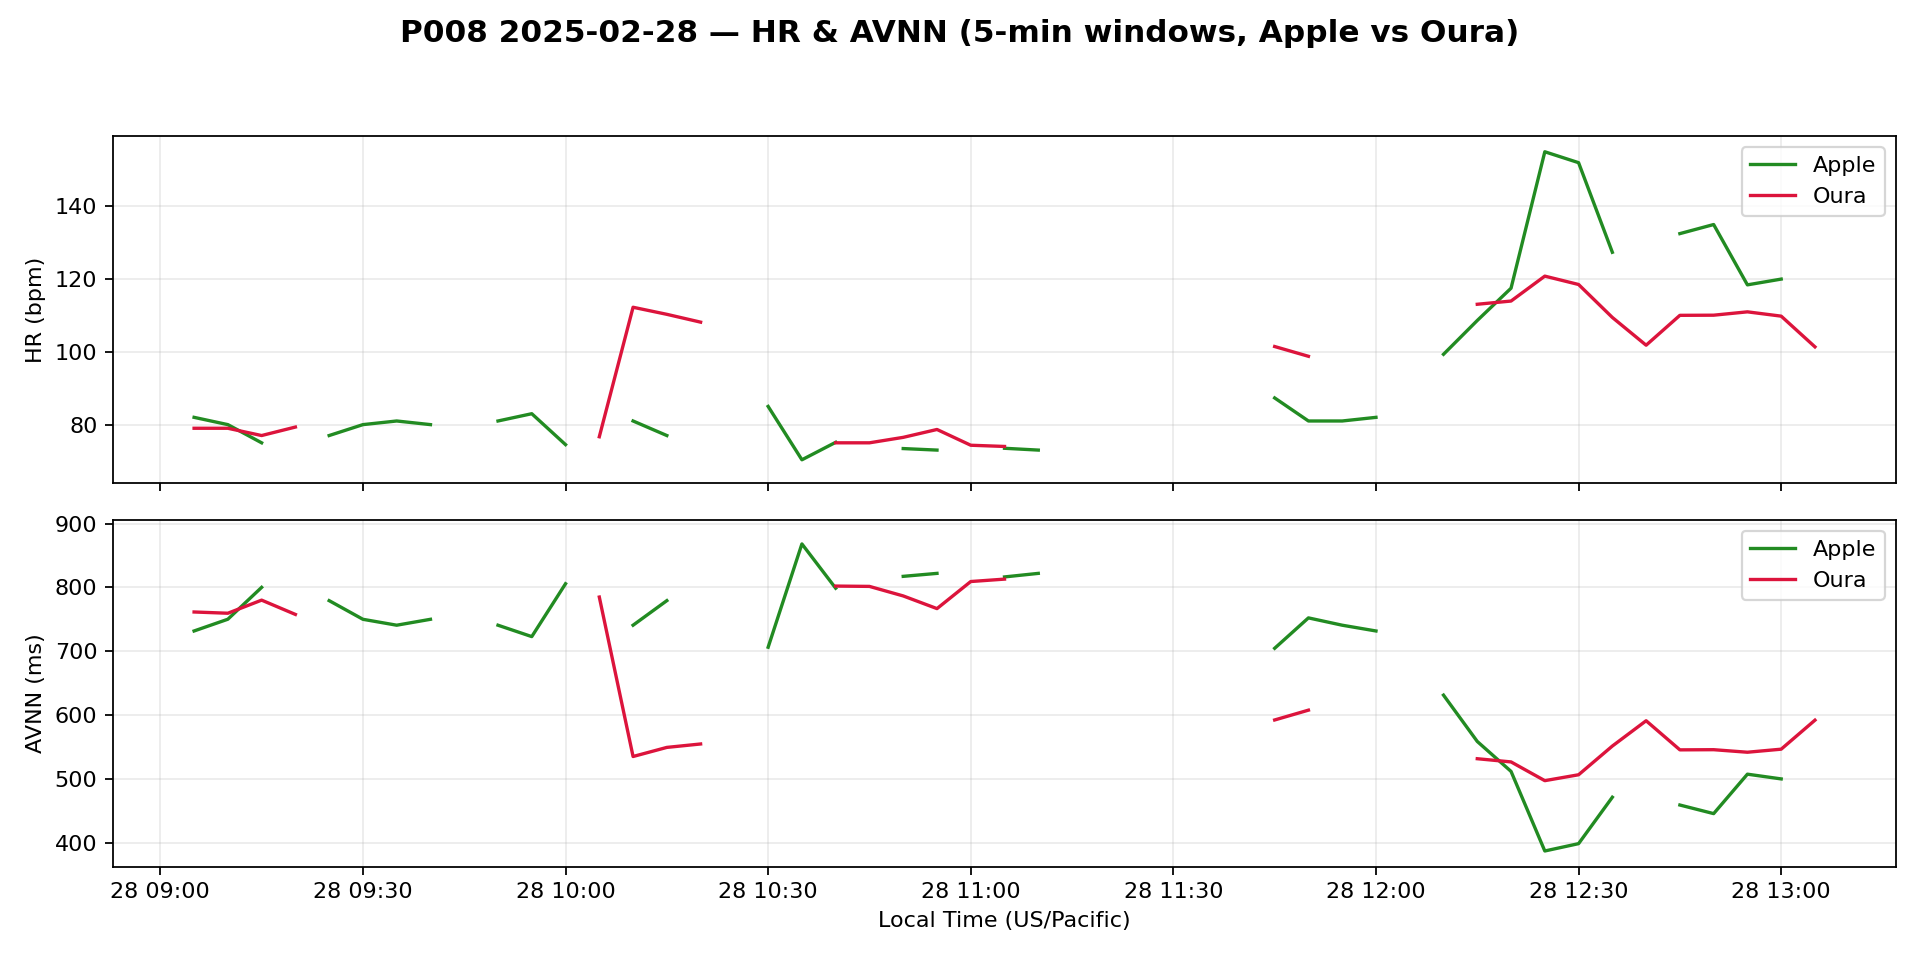

Data behind this chart, as committed beside it:
timestamp_utc, apple_hr_bpm, oura_hr_bpm, apple_avnn_ms, oura_avnn_ms
2025-02-28 17:05:00+00:00, 82.0, 79.0, 731.7, 761.4
2025-02-28 17:10:00+00:00, 80.0, 79.0, 750.1, 759.5
2025-02-28 17:15:00+00:00, 75.0, 77.0, 800.0, 780
2025-02-28 17:20:00+00:00, , 79.33, , 757.6
2025-02-28 17:25:00+00:00, 77.0, , 779.2, 
2025-02-28 17:30:00+00:00, 80.0, 71.33, 750.0, 846.6
2025-02-28 17:35:00+00:00, 81.0, , 740.7, 
2025-02-28 17:40:00+00:00, 80.0, , 750.0, 
2025-02-28 17:45:00+00:00, , 89.67, , 669.3
2025-02-28 17:50:00+00:00, 81.0, , 740.7, 
2025-02-28 17:55:00+00:00, 83.0, , 722.9, 
2025-02-28 18:00:00+00:00, 74.5, , 805.7, 
2025-02-28 18:05:00+00:00, , 76.67, , 784.8
2025-02-28 18:10:00+00:00, 81.0, 112.3, 740.7, 535.1
2025-02-28 18:15:00+00:00, 77.0, 110.3, 779.2, 549.3
2025-02-28 18:20:00+00:00, , 108.2, , 554.7
2025-02-28 18:25:00+00:00, , , , 
2025-02-28 18:30:00+00:00, 85.0, 68.33, 706.3, 881
2025-02-28 18:35:00+00:00, 70.33, , 868.1, 
2025-02-28 18:40:00+00:00, 75.14, 75.0, 798.7, 802
2025-02-28 18:45:00+00:00, , 75.0, , 801.5
2025-02-28 18:50:00+00:00, 73.42, 76.5, 817.3, 786.6
2025-02-28 18:55:00+00:00, 73.0, 78.67, 821.9, 766.7
2025-02-28 19:00:00+00:00, , 74.33, , 809.1
2025-02-28 19:05:00+00:00, 73.5, 74.0, 816.4, 812.9
2025-02-28 19:10:00+00:00, 73.0, , 821.9, 
2025-02-28 19:15:00+00:00, , , , 
2025-02-28 19:20:00+00:00, , , , 
2025-02-28 19:25:00+00:00, , , , 
2025-02-28 19:30:00+00:00, , , , 
2025-02-28 19:35:00+00:00, , , , 
2025-02-28 19:40:00+00:00, , , , 
2025-02-28 19:45:00+00:00, 87.33, 101.5, 704.6, 592.3
2025-02-28 19:50:00+00:00, 81.0, 98.78, 752.2, 607.7
2025-02-28 19:55:00+00:00, 81.0, , 740.7, 
2025-02-28 20:00:00+00:00, 82.0, 91.67, 731.7, 656.4
2025-02-28 20:05:00+00:00, , , , 
2025-02-28 20:10:00+00:00, 99.33, , 631.2, 
2025-02-28 20:15:00+00:00, 108.6, 113.1, 558.7, 531.6
2025-02-28 20:20:00+00:00, 117.5, 114, 511.8, 526.6
2025-02-28 20:25:00+00:00, 155.0, 120.8, 387.1, 497.3
2025-02-28 20:30:00+00:00, 152.0, 118.5, 398.6, 506.5
2025-02-28 20:35:00+00:00, 127.4, 109.5, 471.3, 551.5
2025-02-28 20:40:00+00:00, , 101.8, , 591.1
2025-02-28 20:45:00+00:00, 132.5, 110, 459.1, 545.5
2025-02-28 20:50:00+00:00, 135.0, 110.1, 445.6, 545.8
2025-02-28 20:55:00+00:00, 118.4, 111.0, 507.4, 541.8
2025-02-28 21:00:00+00:00, 120.0, 109.8, 500.0, 546.6
2025-02-28 21:05:00+00:00, , 101.4, , 592
